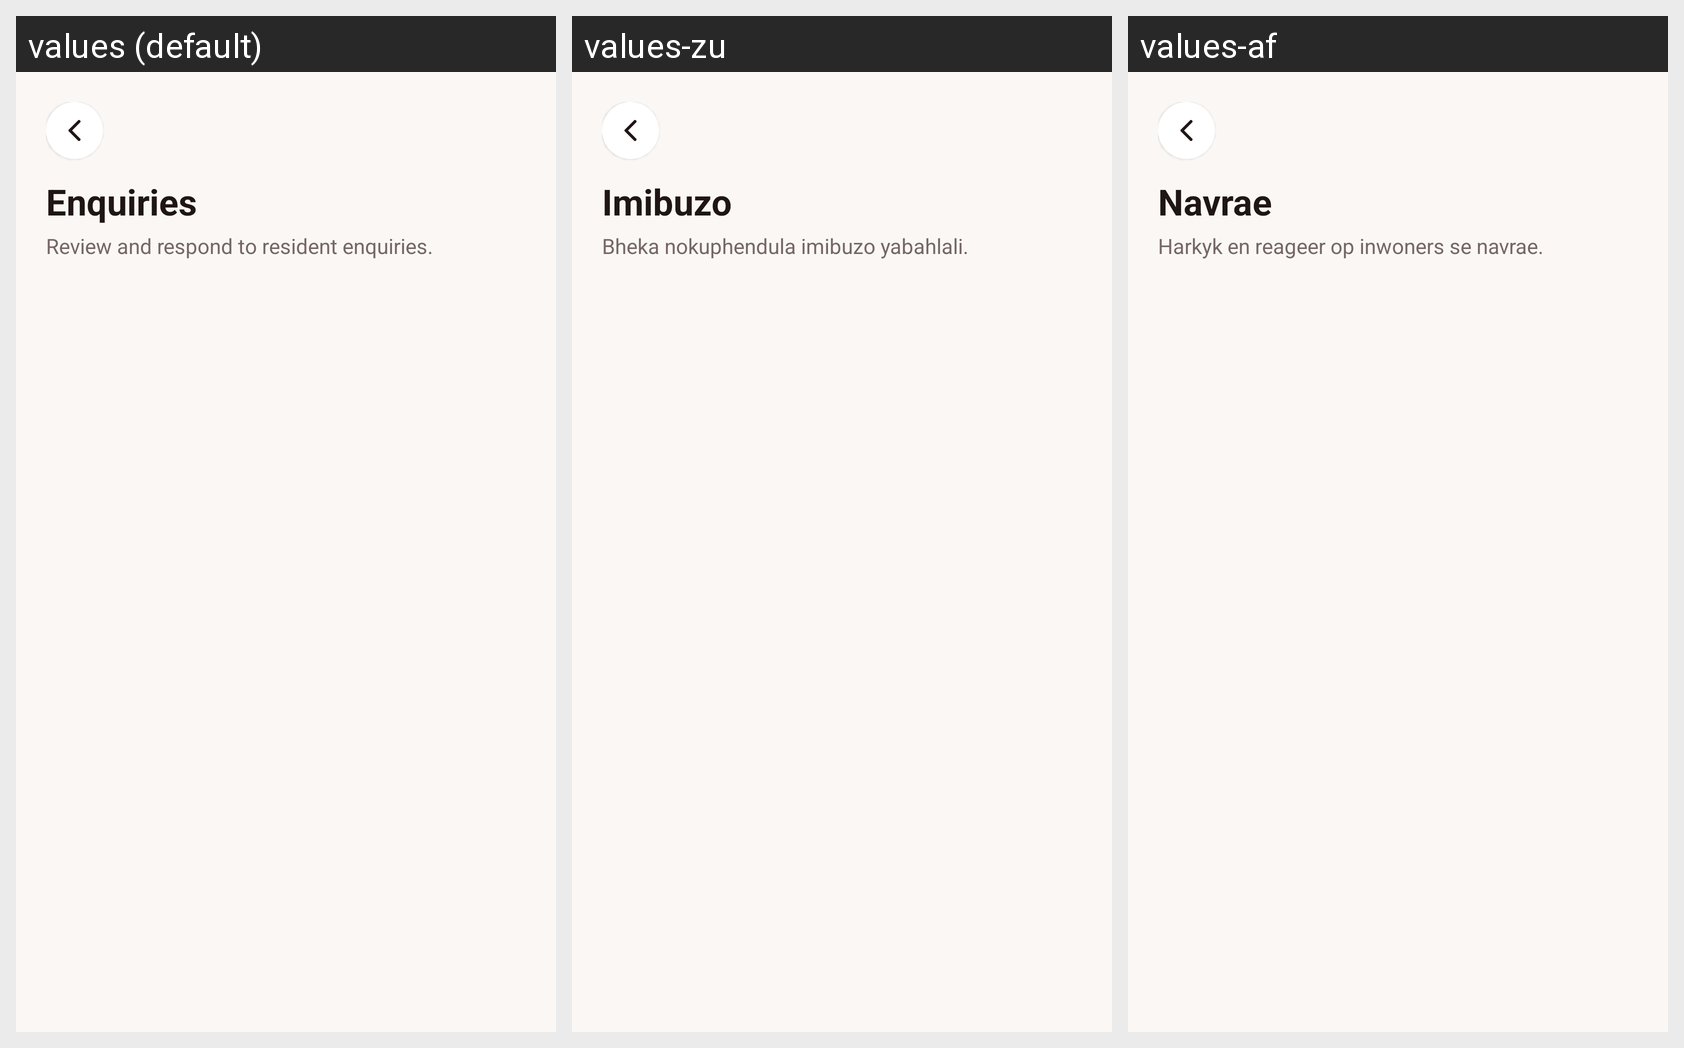

For this localized Android screen grid, give each drawn string resource with its value in every locale shown.
Android screen res/layout/activity_enquiries.xml rendered under 3 locales, left to right: values (default), values-zu, values-af. Device: Nexus 5 (rendered at 1080×1920; each locale shown at half size, 540×960, under a caption strip naming it); theme Theme.IkhayaAccommodationSeekingApp.
Other locales in the repository, not shown: values-nso, values-st, values-xh.
Strings drawn on this screen, with the default value and each locale's value (text and hints the layout hard-codes, and strings that could not be matched under every locale, appear in the picture but are not listed):

enquiries
  values: Enquiries
  values-zu: Imibuzo
  values-af: Navrae

subtitle_enquiries_review
  values: Review and respond to resident enquiries.
  values-zu: Bheka nokuphendula imibuzo yabahlali.
  values-af: Harkyk en reageer op inwoners se navrae.
